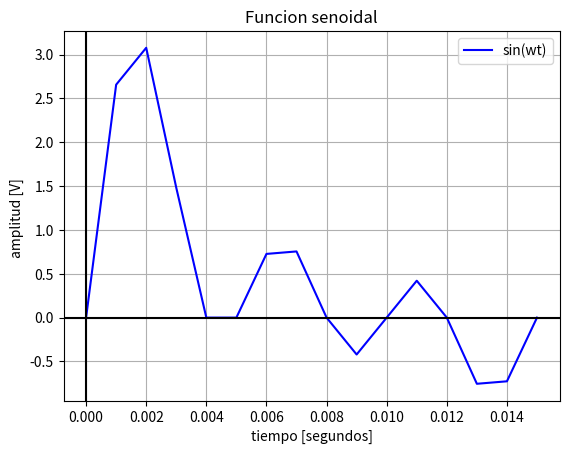
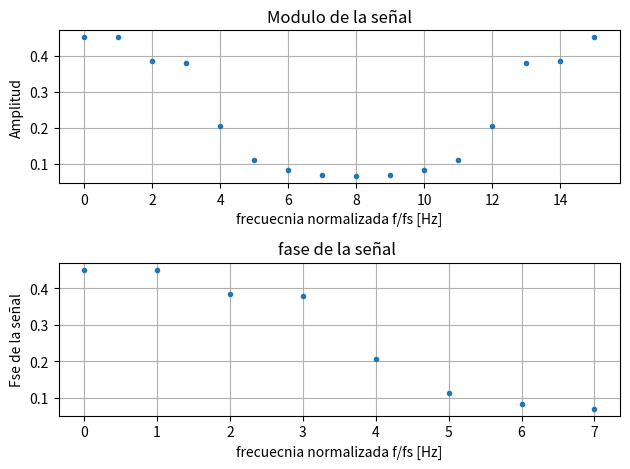

These charts were generated, in order, by the following Python code:
#!/usr/bin/env python3
# -*- coding: utf-8 -*-
"""
Created on Mon Dec 16 23:39:01 2019

[redacted]
"""

import numpy as np
from scipy.fftpack import fft
import matplotlib.pyplot as plt


N  = 16
fs = 1000
f0 = 50
tt = np.linspace(0,(N - 1)/fs, N)
w  = 2 * np.pi * f0
df = fs / N

signal = np.sin(w * tt) + np.sin(2*w * tt) + np.sin(3*w * tt) + np.sin(4*w * tt) 
plt.figure("Funcion  senoidal f0=fs/2 con po=pi/2")
plt.plot(tt, signal,color='blue',label='sin(wt)')
plt.xlabel('tiempo [segundos]')
plt.ylabel('amplitud [V] ')
plt.axhline(0, color="black")
plt.axvline(0, color="black")
plt.grid()
plt.title('Funcion senoidal')
plt.ion()
plt.legend(loc=1)

fftsignal = fft(signal)
mod_signal = np.abs(fftsignal)/ N
fase_signal = np.angle(fftsignal)

plt.figure()
plt.subplot(2,1,1)
freq = np.linspace(0, (N-1)*df, N) / fs 
freq = np.linspace(0, (N-1), N) 
plt.plot(freq, mod_signal, label='modulo ', marker='.', linestyle='None')
plt.xlabel('frecuecnia normalizada f/fs [Hz]')
plt.ylabel("Amplitud")
plt.grid()
plt.title('Modulo de la señal')


plt.subplot(2,1,2)
plt.plot(freq[:int(N/2)],  mod_signal[:int(N/2)], label='fase ', marker='.', linestyle='None')
plt.xlabel('frecuecnia normalizada f/fs [Hz]')
plt.ylabel('Fse de la señal')
plt.grid()
plt.title('fase de la señal ')
plt.tight_layout() #para ajustar el tamaño de lo contrario se puperpinan los titulos
plt.show()

